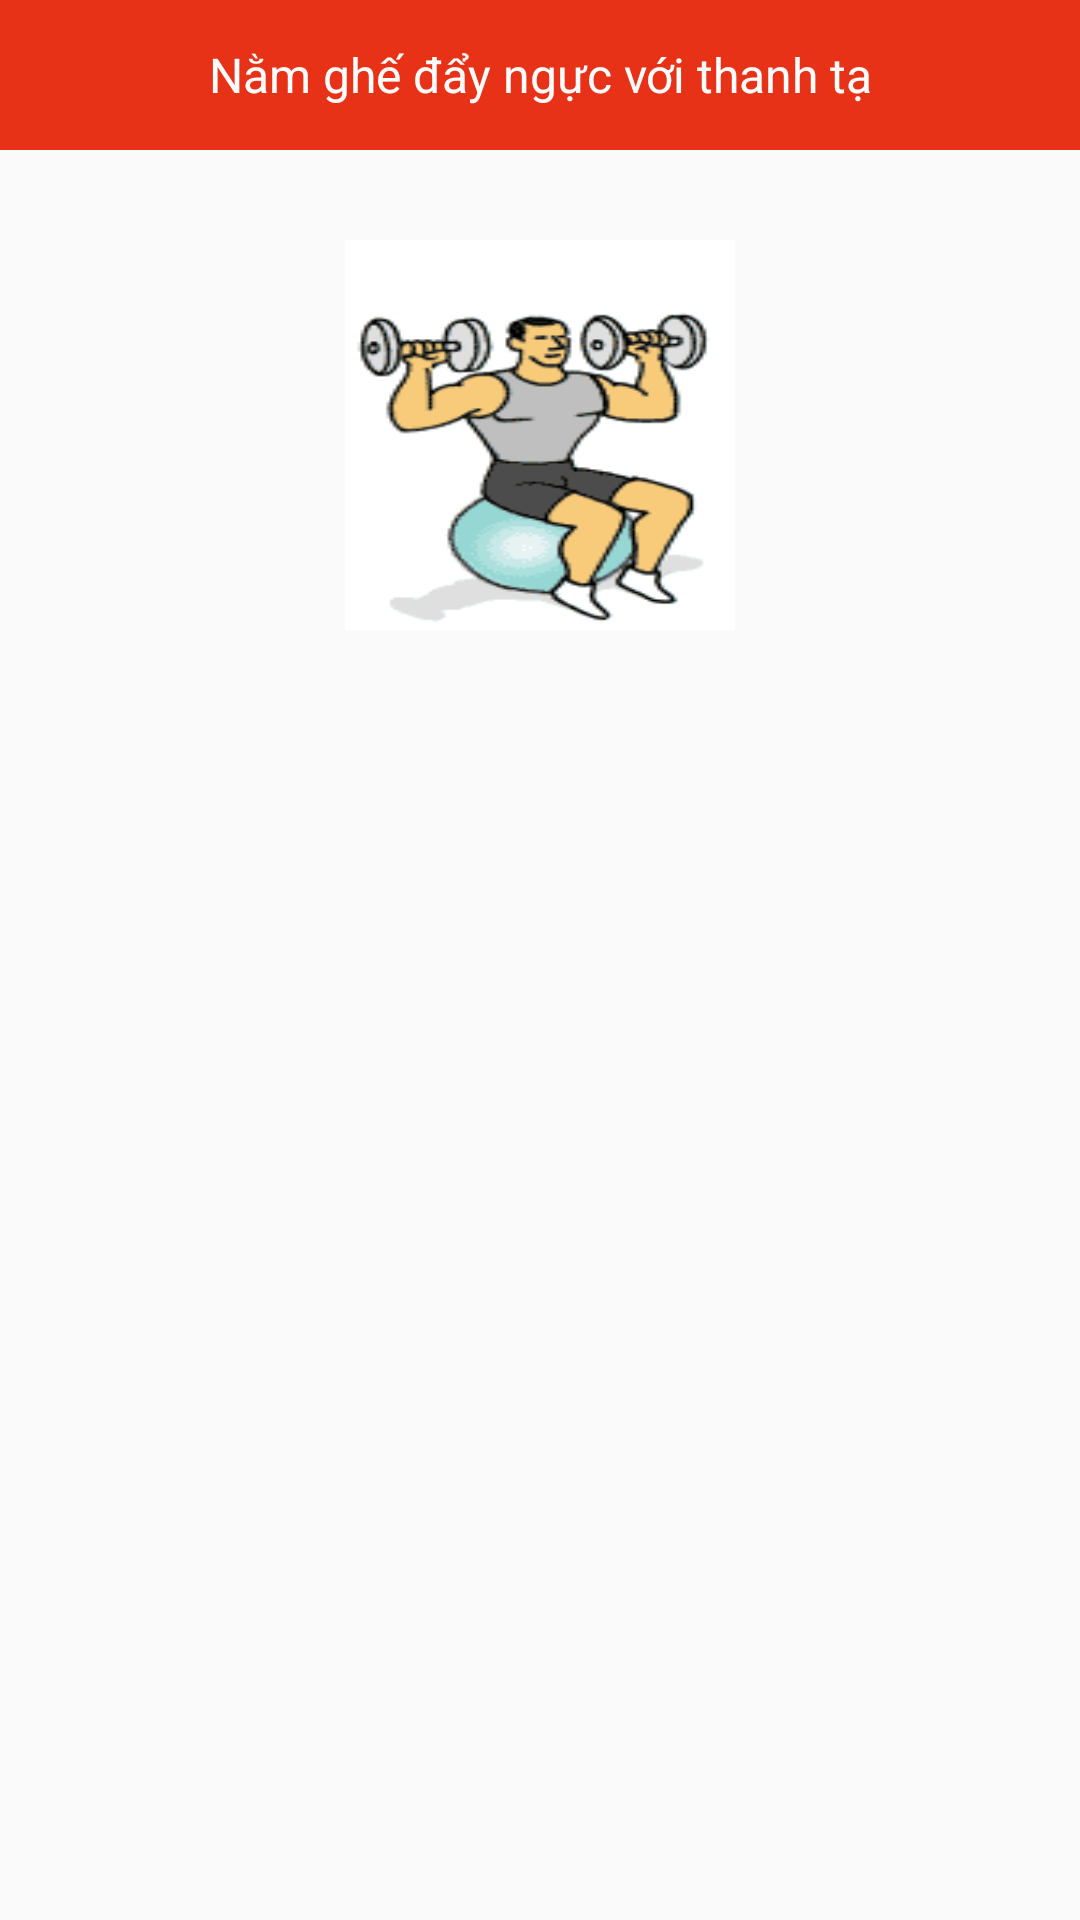

The Android layout XML behind this screen, and the referenced resources:
<!-- AndroidManifest.xml: application theme AppTheme -->
<!-- res/layout/activity_nguc1.xml -->
<?xml version="1.0" encoding="utf-8"?>
<LinearLayout xmlns:android="http://schemas.android.com/apk/res/android"
    xmlns:tools="http://schemas.android.com/tools"
    android:layout_width="match_parent"
    android:layout_height="match_parent"
    android:orientation="vertical"
    tools:context="com.example.pc.gym_club.exercise.Nguc1">

    <TextView
        android:layout_width="match_parent"
        android:layout_height="50dp"
        android:background="#E73218"
        android:text="Nằm ghế đẩy ngực với thanh tạ"
        android:textColor="#ffffff"
        android:gravity="center"
        android:textSize="16sp"
        />
    <ImageView
        android:layout_width="130dp"
        android:layout_height="130dp"
        android:layout_gravity="center_horizontal"
        android:layout_marginTop="30dp"
        android:background="@drawable/nguc11"
        />
    <TextView
        android:layout_width="wrap_content"
        android:layout_height="wrap_content"
        android:layout_marginTop="30dp"
        android:layout_marginLeft="10dp"
       android:id="@+id/tvnguc11"

        />
    <TextView
        android:layout_width="wrap_content"
        android:layout_height="wrap_content"
        android:layout_marginLeft="10dp"
        android:layout_marginTop="5dp"
        android:layout_marginRight="10dp"
        android:id="@+id/tvnguc12"
        />
    <TextView
        android:layout_width="wrap_content"
        android:layout_height="wrap_content"
        android:layout_marginLeft="10dp"
        android:layout_marginTop="5dp"
        android:layout_marginRight="10dp"
        android:id="@+id/tvnguc13"
        />
    <TextView
        android:layout_width="wrap_content"
        android:layout_height="wrap_content"
        android:layout_marginLeft="10dp"
        android:layout_marginTop="5dp"
        android:layout_marginRight="10dp"
        android:id="@+id/tvnguc14"
        />

</LinearLayout>
<!-- resources referenced by this layout -->
<resources>
  <!-- drawable nguc11: gif bitmap (drawable, 18648 bytes) -->
  <style name="AppTheme" parent="Theme.AppCompat.Light.DarkActionBar">
          
          <item name="colorPrimary">@color/colorPrimary</item>
          <item name="colorPrimaryDark">@color/colorPrimaryDark</item>
          <item name="colorAccent">@color/colorAccent</item>
      </style>
  <!-- not gathered from this repository: default colours our renderer supplied (Android Studio template values) -->
  <color name="colorPrimary">#FF6200EE</color>
  <color name="colorPrimaryDark">#FF3700B3</color>
  <color name="colorAccent">#FF03DAC5</color>
</resources>
